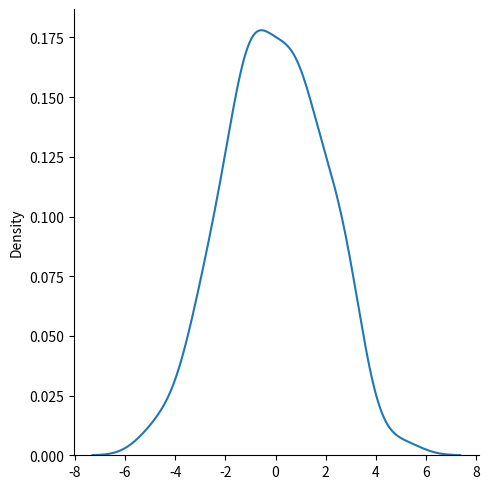

Python code for this plot:
from numpy import random, array, exp, sqrt, pi
import matplotlib.pyplot as plt

from pylab import plot,show
import seaborn as sns


x_points=random.normal(0,2,size=100)
sns.displot(x_points,kind='kde')
#gaussian_dist=random.normal(size=100)
#print(gaussian_dist)


def sumsq(array):
    'doc string: it returns the sum of the squares of the elements in the array'
    
    summation=0
    for x in array:
        summation+= x*x
    return summation

#documentation

def a_fun(a,sum_of_squares_of_data,array_lenght):
    
    return 1/(2* pi*a)**(array_lenght/2)*exp(-sum_of_squares_of_data/(2*a))


a_fun(1,sumsq(x_points),len(x_points))